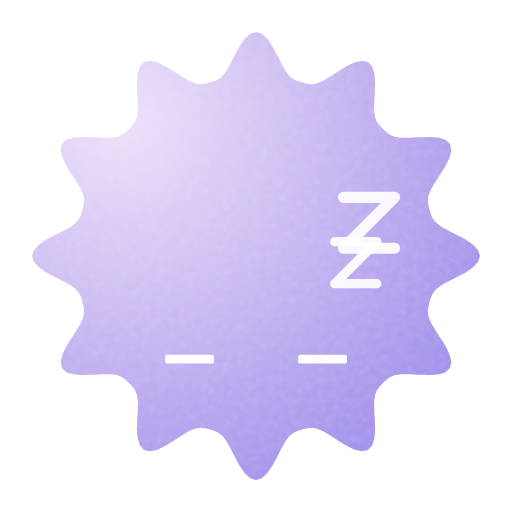
t = 0.00 s
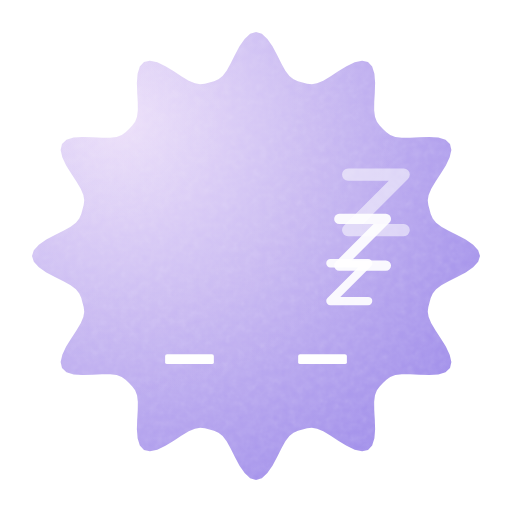
t = 0.58 s
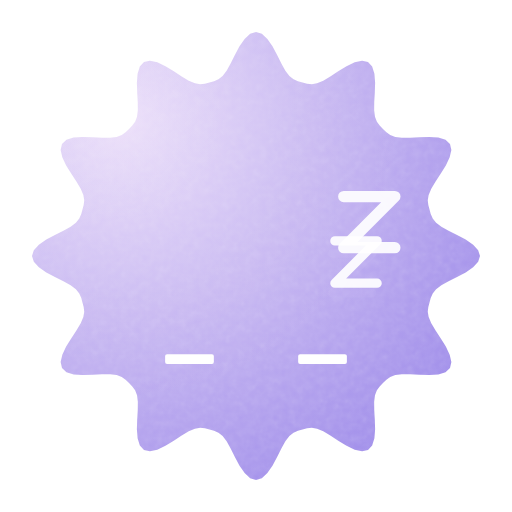
t = 1.15 s
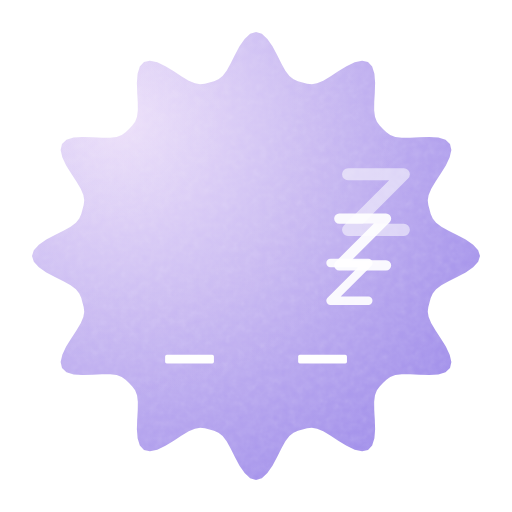
t = 1.72 s
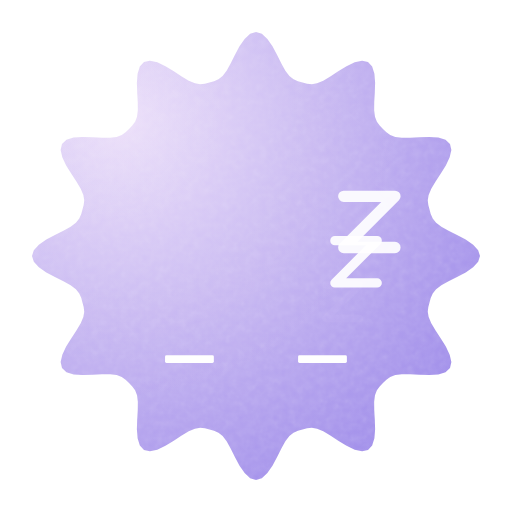
t = 2.29 s
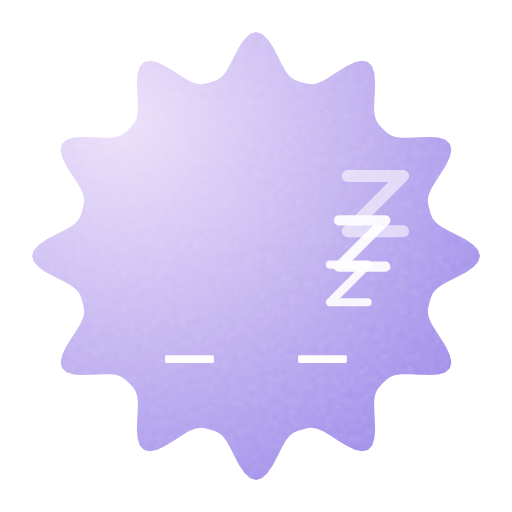
t = 2.81 s

The animated SVG that drew these frames (rendered in a browser with its animation timeline set to each time). Animation: 21 SMIL elements (animate=21); one cycle of 3.40 s, repeats indefinitely.

<svg xmlns="http://www.w3.org/2000/svg" width="240" height="240" viewBox="0 0 64 64"><defs><clipPath id="moodstone-cut-burst"><path d="M60.00 32.00L59.77 32.73L59.14 33.42L58.21 34.06L57.13 34.64L56.07 35.17L55.17 35.67L54.51 36.17L54.09 36.69L53.84 37.24L53.69 37.81L53.54 38.38L53.47 38.98L53.58 39.64L53.91 40.41L54.43 41.29L55.08 42.28L55.73 43.32L56.21 44.34L56.42 45.26L56.25 46.00L55.69 46.52L54.79 46.80L53.66 46.89L52.44 46.85L51.26 46.78L50.23 46.77L49.41 46.87L48.78 47.11L48.30 47.46L47.87 47.87L47.46 48.30L47.11 48.78L46.87 49.41L46.77 50.23L46.78 51.26L46.85 52.44L46.89 53.66L46.80 54.79L46.52 55.69L46.00 56.25L45.26 56.42L44.34 56.21L43.32 55.73L42.28 55.08L41.29 54.43L40.41 53.91L39.64 53.58L38.98 53.47L38.38 53.54L37.81 53.69L37.24 53.84L36.69 54.09L36.17 54.51L35.67 55.17L35.17 56.07L34.64 57.13L34.06 58.21L33.42 59.14L32.73 59.77L32.00 60.00L31.27 59.77L30.58 59.14L29.94 58.21L29.36 57.13L28.83 56.07L28.33 55.17L27.83 54.51L27.31 54.09L26.76 53.84L26.19 53.69L25.62 53.54L25.02 53.47L24.36 53.58L23.59 53.91L22.71 54.43L21.72 55.08L20.68 55.73L19.66 56.21L18.74 56.42L18.00 56.25L17.48 55.69L17.20 54.79L17.11 53.66L17.15 52.44L17.22 51.26L17.23 50.23L17.13 49.41L16.89 48.78L16.54 48.30L16.13 47.87L15.70 47.46L15.22 47.11L14.59 46.87L13.77 46.77L12.74 46.78L11.56 46.85L10.34 46.89L9.21 46.80L8.31 46.52L7.75 46.00L7.58 45.26L7.79 44.34L8.27 43.32L8.92 42.28L9.57 41.29L10.09 40.41L10.42 39.64L10.53 38.98L10.46 38.38L10.31 37.81L10.16 37.24L9.91 36.69L9.49 36.17L8.83 35.67L7.93 35.17L6.87 34.64L5.79 34.06L4.86 33.42L4.23 32.73L4.00 32.00L4.23 31.27L4.86 30.58L5.79 29.94L6.87 29.36L7.93 28.83L8.83 28.33L9.49 27.83L9.91 27.31L10.16 26.76L10.31 26.19L10.46 25.62L10.53 25.02L10.42 24.36L10.09 23.59L9.57 22.71L8.92 21.72L8.27 20.68L7.79 19.66L7.58 18.74L7.75 18.00L8.31 17.48L9.21 17.20L10.34 17.11L11.56 17.15L12.74 17.22L13.77 17.23L14.59 17.13L15.22 16.89L15.70 16.54L16.13 16.13L16.54 15.70L16.89 15.22L17.13 14.59L17.23 13.77L17.22 12.74L17.15 11.56L17.11 10.34L17.20 9.21L17.48 8.31L18.00 7.75L18.74 7.58L19.66 7.79L20.68 8.27L21.72 8.92L22.71 9.57L23.59 10.09L24.36 10.42L25.02 10.53L25.62 10.46L26.19 10.31L26.76 10.16L27.31 9.91L27.83 9.49L28.33 8.83L28.83 7.93L29.36 6.87L29.94 5.79L30.58 4.86L31.27 4.23L32.00 4.00L32.73 4.23L33.42 4.86L34.06 5.79L34.64 6.87L35.17 7.93L35.67 8.83L36.17 9.49L36.69 9.91L37.24 10.16L37.81 10.31L38.38 10.46L38.98 10.53L39.64 10.42L40.41 10.09L41.29 9.57L42.28 8.92L43.32 8.27L44.34 7.79L45.26 7.58L46.00 7.75L46.52 8.31L46.80 9.21L46.89 10.34L46.85 11.56L46.78 12.74L46.77 13.77L46.87 14.59L47.11 15.22L47.46 15.70L47.87 16.13L48.30 16.54L48.78 16.89L49.41 17.13L50.23 17.23L51.26 17.22L52.44 17.15L53.66 17.11L54.79 17.20L55.69 17.48L56.25 18.00L56.42 18.74L56.21 19.66L55.73 20.68L55.08 21.72L54.43 22.71L53.91 23.59L53.58 24.36L53.47 25.02L53.54 25.62L53.69 26.19L53.84 26.76L54.09 27.31L54.51 27.83L55.17 28.33L56.07 28.83L57.13 29.36L58.21 29.94L59.14 30.58L59.77 31.27Z"/></clipPath><radialGradient id="moodstone-light-1sjjlyx" gradientUnits="userSpaceOnUse" cx="15.03" cy="15.03" r="74"><stop offset="0" stop-color="#ebddf9"></stop><stop offset="1" stop-color="#816de4"></stop></radialGradient><radialGradient id="moodstone-light-1sjjlyx-hi" gradientUnits="userSpaceOnUse" cx="15.03" cy="15.03" r="37"><stop offset="0" stop-color="#ffffff" stop-opacity="0.10"/><stop offset="1" stop-color="#ffffff" stop-opacity="0"/></radialGradient><filter id="moodstone-grain" x="0" y="0" width="1" height="1"><feTurbulence type="fractalNoise" baseFrequency="1.1" numOctaves="2" stitchTiles="stitch" result="n"/><feColorMatrix in="n" type="saturate" values="0"/></filter></defs><g><g><g clip-path="url(#moodstone-cut-burst)"><rect width="64" height="64" fill="url(#moodstone-light-1sjjlyx)"/><rect width="64" height="64" fill="url(#moodstone-light-1sjjlyx-hi)"/><rect width="64" height="64" filter="url(#moodstone-grain)" opacity="0.21000000000000002" style="mix-blend-mode:overlay"/></g><rect x="20.64" y="44.34" width="6.1" height="1.1" rx="0.21" ry="0.21" fill="#FFFFFF"><animate attributeName="x" values="20.64;20.64;20.64;20.64;20.64;20.64;20.64;20.64;20.64;20.64;20.64;20.64;20.64;20.64;20.64;20.64;20.64;20.64;20.64;20.64;20.64;20.64;20.64;20.64;20.64;20.64;20.64;20.64;20.64;20.64;20.64;20.64;20.64;20.64;20.64;20.64;20.64;20.64;20.64;20.64;20.64;20.64;20.64;20.64;20.64;20.64;20.64;20.64;20.64;20.63;20.63;20.63;20.63;20.63;20.63;20.63;20.63;20.63;20.63;20.63;20.63;20.63;20.63;20.63;20.63;20.63;20.63;20.63;20.63;20.63;20.63;20.63;20.63;20.63;20.63;20.64;20.64;20.64;20.64;20.64;20.64;20.64;20.64" keyTimes="0;0.0122;0.02439;0.03659;0.04878;0.06098;0.07317;0.08537;0.09756;0.10976;0.12195;0.13415;0.14634;0.15854;0.17073;0.18293;0.19512;0.20732;0.21951;0.23171;0.2439;0.2561;0.26829;0.28049;0.29268;0.30488;0.31707;0.32927;0.34146;0.35366;0.36585;0.37805;0.39024;0.40244;0.41463;0.42683;0.43902;0.45122;0.46341;0.47561;0.4878;0.5;0.5122;0.52439;0.53659;0.54878;0.56098;0.57317;0.58537;0.59756;0.60976;0.62195;0.63415;0.64634;0.65854;0.67073;0.68293;0.69512;0.70732;0.71951;0.73171;0.7439;0.7561;0.76829;0.78049;0.79268;0.80488;0.81707;0.82927;0.84146;0.85366;0.86585;0.87805;0.89024;0.90244;0.91463;0.92683;0.93902;0.95122;0.96341;0.97561;0.9878;1" dur="3.4s" repeatCount="indefinite"/><animate attributeName="y" values="44.34;44.33;44.33;44.32;44.31;44.31;44.3;44.3;44.29;44.29;44.28;44.28;44.27;44.27;44.27;44.26;44.26;44.26;44.26;44.26;44.26;44.26;44.26;44.26;44.26;44.26;44.26;44.27;44.27;44.27;44.28;44.28;44.29;44.29;44.3;44.3;44.31;44.31;44.32;44.33;44.33;44.34;44.34;44.35;44.36;44.36;44.37;44.37;44.38;44.38;44.39;44.39;44.4;44.4;44.41;44.41;44.41;44.41;44.42;44.42;44.42;44.42;44.42;44.42;44.42;44.42;44.41;44.41;44.41;44.41;44.4;44.4;44.39;44.39;44.38;44.38;44.37;44.37;44.36;44.36;44.35;44.34;44.34" keyTimes="0;0.0122;0.02439;0.03659;0.04878;0.06098;0.07317;0.08537;0.09756;0.10976;0.12195;0.13415;0.14634;0.15854;0.17073;0.18293;0.19512;0.20732;0.21951;0.23171;0.2439;0.2561;0.26829;0.28049;0.29268;0.30488;0.31707;0.32927;0.34146;0.35366;0.36585;0.37805;0.39024;0.40244;0.41463;0.42683;0.43902;0.45122;0.46341;0.47561;0.4878;0.5;0.5122;0.52439;0.53659;0.54878;0.56098;0.57317;0.58537;0.59756;0.60976;0.62195;0.63415;0.64634;0.65854;0.67073;0.68293;0.69512;0.70732;0.71951;0.73171;0.7439;0.7561;0.76829;0.78049;0.79268;0.80488;0.81707;0.82927;0.84146;0.85366;0.86585;0.87805;0.89024;0.90244;0.91463;0.92683;0.93902;0.95122;0.96341;0.97561;0.9878;1" dur="3.4s" repeatCount="indefinite"/><animate attributeName="width" values="6.1;6.1;6.1;6.1;6.1;6.09;6.09;6.09;6.09;6.09;6.09;6.09;6.09;6.09;6.09;6.09;6.09;6.09;6.09;6.09;6.09;6.09;6.09;6.09;6.09;6.09;6.09;6.09;6.09;6.09;6.09;6.09;6.09;6.09;6.09;6.09;6.09;6.1;6.1;6.1;6.1;6.1;6.1;6.1;6.1;6.1;6.1;6.1;6.1;6.1;6.1;6.1;6.1;6.1;6.1;6.1;6.1;6.1;6.1;6.1;6.1;6.1;6.1;6.1;6.1;6.1;6.1;6.1;6.1;6.1;6.1;6.1;6.1;6.1;6.1;6.1;6.1;6.1;6.1;6.1;6.1;6.1;6.1" keyTimes="0;0.0122;0.02439;0.03659;0.04878;0.06098;0.07317;0.08537;0.09756;0.10976;0.12195;0.13415;0.14634;0.15854;0.17073;0.18293;0.19512;0.20732;0.21951;0.23171;0.2439;0.2561;0.26829;0.28049;0.29268;0.30488;0.31707;0.32927;0.34146;0.35366;0.36585;0.37805;0.39024;0.40244;0.41463;0.42683;0.43902;0.45122;0.46341;0.47561;0.4878;0.5;0.5122;0.52439;0.53659;0.54878;0.56098;0.57317;0.58537;0.59756;0.60976;0.62195;0.63415;0.64634;0.65854;0.67073;0.68293;0.69512;0.70732;0.71951;0.73171;0.7439;0.7561;0.76829;0.78049;0.79268;0.80488;0.81707;0.82927;0.84146;0.85366;0.86585;0.87805;0.89024;0.90244;0.91463;0.92683;0.93902;0.95122;0.96341;0.97561;0.9878;1" dur="3.4s" repeatCount="indefinite"/><animate attributeName="height" values="1.1;1.11;1.12;1.14;1.15;1.16;1.17;1.18;1.19;1.2;1.21;1.22;1.23;1.23;1.24;1.25;1.25;1.25;1.26;1.26;1.26;1.26;1.26;1.26;1.25;1.25;1.25;1.24;1.23;1.23;1.22;1.21;1.2;1.19;1.18;1.17;1.16;1.15;1.14;1.12;1.11;1.1;1.09;1.08;1.06;1.05;1.04;1.03;1.02;1.01;1;0.99;0.98;0.97;0.97;0.96;0.95;0.95;0.95;0.94;0.94;0.94;0.94;0.94;0.94;0.95;0.95;0.95;0.96;0.97;0.97;0.98;0.99;1;1.01;1.02;1.03;1.04;1.05;1.06;1.08;1.09;1.1" keyTimes="0;0.0122;0.02439;0.03659;0.04878;0.06098;0.07317;0.08537;0.09756;0.10976;0.12195;0.13415;0.14634;0.15854;0.17073;0.18293;0.19512;0.20732;0.21951;0.23171;0.2439;0.2561;0.26829;0.28049;0.29268;0.30488;0.31707;0.32927;0.34146;0.35366;0.36585;0.37805;0.39024;0.40244;0.41463;0.42683;0.43902;0.45122;0.46341;0.47561;0.4878;0.5;0.5122;0.52439;0.53659;0.54878;0.56098;0.57317;0.58537;0.59756;0.60976;0.62195;0.63415;0.64634;0.65854;0.67073;0.68293;0.69512;0.70732;0.71951;0.73171;0.7439;0.7561;0.76829;0.78049;0.79268;0.80488;0.81707;0.82927;0.84146;0.85366;0.86585;0.87805;0.89024;0.90244;0.91463;0.92683;0.93902;0.95122;0.96341;0.97561;0.9878;1" dur="3.4s" repeatCount="indefinite"/><animate attributeName="rx" values="0.21;0.21;0.21;0.22;0.22;0.22;0.22;0.23;0.23;0.23;0.23;0.23;0.23;0.24;0.24;0.24;0.24;0.24;0.24;0.24;0.24;0.24;0.24;0.24;0.24;0.24;0.24;0.24;0.24;0.23;0.23;0.23;0.23;0.23;0.23;0.22;0.22;0.22;0.22;0.21;0.21;0.21;0.21;0.2;0.2;0.2;0.2;0.2;0.19;0.19;0.19;0.19;0.19;0.19;0.18;0.18;0.18;0.18;0.18;0.18;0.18;0.18;0.18;0.18;0.18;0.18;0.18;0.18;0.18;0.18;0.19;0.19;0.19;0.19;0.19;0.19;0.2;0.2;0.2;0.2;0.2;0.21;0.21" keyTimes="0;0.0122;0.02439;0.03659;0.04878;0.06098;0.07317;0.08537;0.09756;0.10976;0.12195;0.13415;0.14634;0.15854;0.17073;0.18293;0.19512;0.20732;0.21951;0.23171;0.2439;0.2561;0.26829;0.28049;0.29268;0.30488;0.31707;0.32927;0.34146;0.35366;0.36585;0.37805;0.39024;0.40244;0.41463;0.42683;0.43902;0.45122;0.46341;0.47561;0.4878;0.5;0.5122;0.52439;0.53659;0.54878;0.56098;0.57317;0.58537;0.59756;0.60976;0.62195;0.63415;0.64634;0.65854;0.67073;0.68293;0.69512;0.70732;0.71951;0.73171;0.7439;0.7561;0.76829;0.78049;0.79268;0.80488;0.81707;0.82927;0.84146;0.85366;0.86585;0.87805;0.89024;0.90244;0.91463;0.92683;0.93902;0.95122;0.96341;0.97561;0.9878;1" dur="3.4s" repeatCount="indefinite"/><animate attributeName="ry" values="0.21;0.21;0.21;0.22;0.22;0.22;0.22;0.23;0.23;0.23;0.23;0.23;0.23;0.24;0.24;0.24;0.24;0.24;0.24;0.24;0.24;0.24;0.24;0.24;0.24;0.24;0.24;0.24;0.24;0.23;0.23;0.23;0.23;0.23;0.23;0.22;0.22;0.22;0.22;0.21;0.21;0.21;0.21;0.2;0.2;0.2;0.2;0.2;0.19;0.19;0.19;0.19;0.19;0.19;0.18;0.18;0.18;0.18;0.18;0.18;0.18;0.18;0.18;0.18;0.18;0.18;0.18;0.18;0.18;0.18;0.19;0.19;0.19;0.19;0.19;0.19;0.2;0.2;0.2;0.2;0.2;0.21;0.21" keyTimes="0;0.0122;0.02439;0.03659;0.04878;0.06098;0.07317;0.08537;0.09756;0.10976;0.12195;0.13415;0.14634;0.15854;0.17073;0.18293;0.19512;0.20732;0.21951;0.23171;0.2439;0.2561;0.26829;0.28049;0.29268;0.30488;0.31707;0.32927;0.34146;0.35366;0.36585;0.37805;0.39024;0.40244;0.41463;0.42683;0.43902;0.45122;0.46341;0.47561;0.4878;0.5;0.5122;0.52439;0.53659;0.54878;0.56098;0.57317;0.58537;0.59756;0.60976;0.62195;0.63415;0.64634;0.65854;0.67073;0.68293;0.69512;0.70732;0.71951;0.73171;0.7439;0.7561;0.76829;0.78049;0.79268;0.80488;0.81707;0.82927;0.84146;0.85366;0.86585;0.87805;0.89024;0.90244;0.91463;0.92683;0.93902;0.95122;0.96341;0.97561;0.9878;1" dur="3.4s" repeatCount="indefinite"/></rect><rect x="37.27" y="44.34" width="6.1" height="1.1" rx="0.21" ry="0.21" fill="#FFFFFF"><animate attributeName="x" values="37.27;37.27;37.27;37.27;37.27;37.27;37.27;37.27;37.27;37.27;37.27;37.27;37.27;37.27;37.27;37.27;37.27;37.27;37.27;37.27;37.27;37.27;37.27;37.27;37.27;37.27;37.27;37.27;37.27;37.27;37.27;37.27;37.27;37.27;37.27;37.27;37.27;37.27;37.27;37.27;37.27;37.27;37.27;37.27;37.27;37.27;37.27;37.27;37.27;37.26;37.26;37.26;37.26;37.26;37.26;37.26;37.26;37.26;37.26;37.26;37.26;37.26;37.26;37.26;37.26;37.26;37.26;37.26;37.26;37.26;37.26;37.26;37.26;37.26;37.26;37.27;37.27;37.27;37.27;37.27;37.27;37.27;37.27" keyTimes="0;0.0122;0.02439;0.03659;0.04878;0.06098;0.07317;0.08537;0.09756;0.10976;0.12195;0.13415;0.14634;0.15854;0.17073;0.18293;0.19512;0.20732;0.21951;0.23171;0.2439;0.2561;0.26829;0.28049;0.29268;0.30488;0.31707;0.32927;0.34146;0.35366;0.36585;0.37805;0.39024;0.40244;0.41463;0.42683;0.43902;0.45122;0.46341;0.47561;0.4878;0.5;0.5122;0.52439;0.53659;0.54878;0.56098;0.57317;0.58537;0.59756;0.60976;0.62195;0.63415;0.64634;0.65854;0.67073;0.68293;0.69512;0.70732;0.71951;0.73171;0.7439;0.7561;0.76829;0.78049;0.79268;0.80488;0.81707;0.82927;0.84146;0.85366;0.86585;0.87805;0.89024;0.90244;0.91463;0.92683;0.93902;0.95122;0.96341;0.97561;0.9878;1" dur="3.4s" repeatCount="indefinite"/><animate attributeName="y" values="44.34;44.33;44.33;44.32;44.31;44.31;44.3;44.3;44.29;44.29;44.28;44.28;44.27;44.27;44.27;44.26;44.26;44.26;44.26;44.26;44.26;44.26;44.26;44.26;44.26;44.26;44.26;44.27;44.27;44.27;44.28;44.28;44.29;44.29;44.3;44.3;44.31;44.31;44.32;44.33;44.33;44.34;44.34;44.35;44.36;44.36;44.37;44.37;44.38;44.38;44.39;44.39;44.4;44.4;44.41;44.41;44.41;44.41;44.42;44.42;44.42;44.42;44.42;44.42;44.42;44.42;44.41;44.41;44.41;44.41;44.4;44.4;44.39;44.39;44.38;44.38;44.37;44.37;44.36;44.36;44.35;44.34;44.34" keyTimes="0;0.0122;0.02439;0.03659;0.04878;0.06098;0.07317;0.08537;0.09756;0.10976;0.12195;0.13415;0.14634;0.15854;0.17073;0.18293;0.19512;0.20732;0.21951;0.23171;0.2439;0.2561;0.26829;0.28049;0.29268;0.30488;0.31707;0.32927;0.34146;0.35366;0.36585;0.37805;0.39024;0.40244;0.41463;0.42683;0.43902;0.45122;0.46341;0.47561;0.4878;0.5;0.5122;0.52439;0.53659;0.54878;0.56098;0.57317;0.58537;0.59756;0.60976;0.62195;0.63415;0.64634;0.65854;0.67073;0.68293;0.69512;0.70732;0.71951;0.73171;0.7439;0.7561;0.76829;0.78049;0.79268;0.80488;0.81707;0.82927;0.84146;0.85366;0.86585;0.87805;0.89024;0.90244;0.91463;0.92683;0.93902;0.95122;0.96341;0.97561;0.9878;1" dur="3.4s" repeatCount="indefinite"/><animate attributeName="width" values="6.1;6.1;6.1;6.1;6.1;6.09;6.09;6.09;6.09;6.09;6.09;6.09;6.09;6.09;6.09;6.09;6.09;6.09;6.09;6.09;6.09;6.09;6.09;6.09;6.09;6.09;6.09;6.09;6.09;6.09;6.09;6.09;6.09;6.09;6.09;6.09;6.09;6.1;6.1;6.1;6.1;6.1;6.1;6.1;6.1;6.1;6.1;6.1;6.1;6.1;6.1;6.1;6.1;6.1;6.1;6.1;6.1;6.1;6.1;6.1;6.1;6.1;6.1;6.1;6.1;6.1;6.1;6.1;6.1;6.1;6.1;6.1;6.1;6.1;6.1;6.1;6.1;6.1;6.1;6.1;6.1;6.1;6.1" keyTimes="0;0.0122;0.02439;0.03659;0.04878;0.06098;0.07317;0.08537;0.09756;0.10976;0.12195;0.13415;0.14634;0.15854;0.17073;0.18293;0.19512;0.20732;0.21951;0.23171;0.2439;0.2561;0.26829;0.28049;0.29268;0.30488;0.31707;0.32927;0.34146;0.35366;0.36585;0.37805;0.39024;0.40244;0.41463;0.42683;0.43902;0.45122;0.46341;0.47561;0.4878;0.5;0.5122;0.52439;0.53659;0.54878;0.56098;0.57317;0.58537;0.59756;0.60976;0.62195;0.63415;0.64634;0.65854;0.67073;0.68293;0.69512;0.70732;0.71951;0.73171;0.7439;0.7561;0.76829;0.78049;0.79268;0.80488;0.81707;0.82927;0.84146;0.85366;0.86585;0.87805;0.89024;0.90244;0.91463;0.92683;0.93902;0.95122;0.96341;0.97561;0.9878;1" dur="3.4s" repeatCount="indefinite"/><animate attributeName="height" values="1.1;1.11;1.12;1.14;1.15;1.16;1.17;1.18;1.19;1.2;1.21;1.22;1.23;1.23;1.24;1.25;1.25;1.25;1.26;1.26;1.26;1.26;1.26;1.26;1.25;1.25;1.25;1.24;1.23;1.23;1.22;1.21;1.2;1.19;1.18;1.17;1.16;1.15;1.14;1.12;1.11;1.1;1.09;1.08;1.06;1.05;1.04;1.03;1.02;1.01;1;0.99;0.98;0.97;0.97;0.96;0.95;0.95;0.95;0.94;0.94;0.94;0.94;0.94;0.94;0.95;0.95;0.95;0.96;0.97;0.97;0.98;0.99;1;1.01;1.02;1.03;1.04;1.05;1.06;1.08;1.09;1.1" keyTimes="0;0.0122;0.02439;0.03659;0.04878;0.06098;0.07317;0.08537;0.09756;0.10976;0.12195;0.13415;0.14634;0.15854;0.17073;0.18293;0.19512;0.20732;0.21951;0.23171;0.2439;0.2561;0.26829;0.28049;0.29268;0.30488;0.31707;0.32927;0.34146;0.35366;0.36585;0.37805;0.39024;0.40244;0.41463;0.42683;0.43902;0.45122;0.46341;0.47561;0.4878;0.5;0.5122;0.52439;0.53659;0.54878;0.56098;0.57317;0.58537;0.59756;0.60976;0.62195;0.63415;0.64634;0.65854;0.67073;0.68293;0.69512;0.70732;0.71951;0.73171;0.7439;0.7561;0.76829;0.78049;0.79268;0.80488;0.81707;0.82927;0.84146;0.85366;0.86585;0.87805;0.89024;0.90244;0.91463;0.92683;0.93902;0.95122;0.96341;0.97561;0.9878;1" dur="3.4s" repeatCount="indefinite"/><animate attributeName="rx" values="0.21;0.21;0.21;0.22;0.22;0.22;0.22;0.23;0.23;0.23;0.23;0.23;0.23;0.24;0.24;0.24;0.24;0.24;0.24;0.24;0.24;0.24;0.24;0.24;0.24;0.24;0.24;0.24;0.24;0.23;0.23;0.23;0.23;0.23;0.23;0.22;0.22;0.22;0.22;0.21;0.21;0.21;0.21;0.2;0.2;0.2;0.2;0.2;0.19;0.19;0.19;0.19;0.19;0.19;0.18;0.18;0.18;0.18;0.18;0.18;0.18;0.18;0.18;0.18;0.18;0.18;0.18;0.18;0.18;0.18;0.19;0.19;0.19;0.19;0.19;0.19;0.2;0.2;0.2;0.2;0.2;0.21;0.21" keyTimes="0;0.0122;0.02439;0.03659;0.04878;0.06098;0.07317;0.08537;0.09756;0.10976;0.12195;0.13415;0.14634;0.15854;0.17073;0.18293;0.19512;0.20732;0.21951;0.23171;0.2439;0.2561;0.26829;0.28049;0.29268;0.30488;0.31707;0.32927;0.34146;0.35366;0.36585;0.37805;0.39024;0.40244;0.41463;0.42683;0.43902;0.45122;0.46341;0.47561;0.4878;0.5;0.5122;0.52439;0.53659;0.54878;0.56098;0.57317;0.58537;0.59756;0.60976;0.62195;0.63415;0.64634;0.65854;0.67073;0.68293;0.69512;0.70732;0.71951;0.73171;0.7439;0.7561;0.76829;0.78049;0.79268;0.80488;0.81707;0.82927;0.84146;0.85366;0.86585;0.87805;0.89024;0.90244;0.91463;0.92683;0.93902;0.95122;0.96341;0.97561;0.9878;1" dur="3.4s" repeatCount="indefinite"/><animate attributeName="ry" values="0.21;0.21;0.21;0.22;0.22;0.22;0.22;0.23;0.23;0.23;0.23;0.23;0.23;0.24;0.24;0.24;0.24;0.24;0.24;0.24;0.24;0.24;0.24;0.24;0.24;0.24;0.24;0.24;0.24;0.23;0.23;0.23;0.23;0.23;0.23;0.22;0.22;0.22;0.22;0.21;0.21;0.21;0.21;0.2;0.2;0.2;0.2;0.2;0.19;0.19;0.19;0.19;0.19;0.19;0.18;0.18;0.18;0.18;0.18;0.18;0.18;0.18;0.18;0.18;0.18;0.18;0.18;0.18;0.18;0.18;0.19;0.19;0.19;0.19;0.19;0.19;0.2;0.2;0.2;0.2;0.2;0.21;0.21" keyTimes="0;0.0122;0.02439;0.03659;0.04878;0.06098;0.07317;0.08537;0.09756;0.10976;0.12195;0.13415;0.14634;0.15854;0.17073;0.18293;0.19512;0.20732;0.21951;0.23171;0.2439;0.2561;0.26829;0.28049;0.29268;0.30488;0.31707;0.32927;0.34146;0.35366;0.36585;0.37805;0.39024;0.40244;0.41463;0.42683;0.43902;0.45122;0.46341;0.47561;0.4878;0.5;0.5122;0.52439;0.53659;0.54878;0.56098;0.57317;0.58537;0.59756;0.60976;0.62195;0.63415;0.64634;0.65854;0.67073;0.68293;0.69512;0.70732;0.71951;0.73171;0.7439;0.7561;0.76829;0.78049;0.79268;0.80488;0.81707;0.82927;0.84146;0.85366;0.86585;0.87805;0.89024;0.90244;0.91463;0.92683;0.93902;0.95122;0.96341;0.97561;0.9878;1" dur="3.4s" repeatCount="indefinite"/></rect><path d="M40.73 35.74L44.89 35.74L40.73 39.9L44.89 39.9" fill="none" stroke="#FFFFFF" stroke-width="0.91" stroke-linecap="round" stroke-linejoin="round" opacity="0"><animate attributeName="d" values="M40.73 35.74L44.89 35.74L40.73 39.9L44.89 39.9;M40.77 35.54L44.97 35.54L40.77 39.74L44.97 39.74;M40.81 35.34L45.05 35.34L40.81 39.57L45.05 39.57;M40.85 35.13L45.13 35.13L40.85 39.41L45.13 39.41;M40.89 34.93L45.21 34.93L40.89 39.25L45.21 39.25;M40.93 34.73L45.29 34.73L40.93 39.09L45.29 39.09;M40.97 34.52L45.37 34.52L40.97 38.93L45.37 38.93;M41.01 34.32L45.46 34.32L41.01 38.76L45.46 38.76;M41.06 34.12L45.54 34.12L41.06 38.6L45.54 38.6;M41.1 33.92L45.62 33.92L41.1 38.44L45.62 38.44;M41.14 33.71L45.7 33.71L41.14 38.28L45.7 38.28;M41.18 33.51L45.78 33.51L41.18 38.11L45.78 38.11;M41.22 33.31L45.86 33.31L41.22 37.95L45.86 37.95;M41.26 33.11L45.94 33.11L41.26 37.79L45.94 37.79;M41.3 32.9L46.02 32.9L41.3 37.63L46.02 37.63;M41.34 32.7L46.11 32.7L41.34 37.47L46.11 37.47;M41.38 32.5L46.19 32.5L41.38 37.3L46.19 37.3;M41.42 32.29L46.27 32.29L41.42 37.14L46.27 37.14;M41.46 32.09L46.35 32.09L41.46 36.98L46.35 36.98;M41.5 31.89L46.43 31.89L41.5 36.82L46.43 36.82;M41.54 31.69L46.51 31.69L41.54 36.65L46.51 36.65;M41.58 31.48L46.59 31.48L41.58 36.49L46.59 36.49;M41.62 31.28L46.67 31.28L41.62 36.33L46.67 36.33;M41.66 31.08L46.75 31.08L41.66 36.17L46.75 36.17;M41.7 30.87L46.84 30.87L41.7 36.01L46.84 36.01;M41.74 30.67L46.92 30.67L41.74 35.84L46.92 35.84;M41.79 30.47L47 30.47L41.79 35.68L47 35.68;M41.83 30.27L47.08 30.27L41.83 35.52L47.08 35.52;M41.87 30.06L47.16 30.06L41.87 35.36L47.16 35.36;M41.91 29.86L47.24 29.86L41.91 35.19L47.24 35.19;M41.95 29.66L47.32 29.66L41.95 35.03L47.32 35.03;M41.99 29.45L47.4 29.45L41.99 34.87L47.4 34.87;M42.03 29.25L47.48 29.25L42.03 34.71L47.48 34.71;M42.07 29.05L47.57 29.05L42.07 34.55L47.57 34.55;M42.11 28.85L47.65 28.85L42.11 34.38L47.65 34.38;M42.15 28.64L47.73 28.64L42.15 34.22L47.73 34.22;M42.19 28.44L47.81 28.44L42.19 34.06L47.81 34.06;M42.23 28.24L47.89 28.24L42.23 33.9L47.89 33.9;M42.27 28.04L47.97 28.04L42.27 33.73L47.97 33.73;M42.31 27.83L48.05 27.83L42.31 33.57L48.05 33.57;M42.35 27.63L48.13 27.63L42.35 33.41L48.13 33.41;M42.39 27.43L48.21 27.43L42.39 33.25L48.21 33.25;M42.43 27.22L48.3 27.22L42.43 33.09L48.3 33.09;M42.47 27.02L48.38 27.02L42.47 32.92L48.38 32.92;M42.52 26.82L48.46 26.82L42.52 32.76L48.46 32.76;M42.56 26.62L48.54 26.62L42.56 32.6L48.54 32.6;M42.6 26.41L48.62 26.41L42.6 32.44L48.62 32.44;M42.64 26.21L48.7 26.21L42.64 32.27L48.7 32.27;M42.68 26.01L48.78 26.01L42.68 32.11L48.78 32.11;M42.72 25.8L48.86 25.8L42.72 31.95L48.86 31.95;M42.76 25.6L48.94 25.6L42.76 31.79L48.94 31.79;M42.8 25.4L49.03 25.4L42.8 31.62L49.03 31.62;M42.84 25.2L49.11 25.2L42.84 31.46L49.11 31.46;M42.88 24.99L49.19 24.99L42.88 31.3L49.19 31.3;M42.92 24.79L49.27 24.79L42.92 31.14L49.27 31.14;M42.96 24.59L49.35 24.59L42.96 30.98L49.35 30.98;M43 24.38L49.43 24.38L43 30.81L49.43 30.81;M43.04 24.18L49.51 24.18L43.04 30.65L49.51 30.65;M43.08 23.98L49.59 23.98L43.08 30.49L49.59 30.49;M43.12 23.78L49.67 23.78L43.12 30.33L49.67 30.33;M43.16 23.57L49.76 23.57L43.16 30.16L49.76 30.16;M43.2 23.37L49.84 23.37L43.2 30L49.84 30;M43.25 23.17L49.92 23.17L43.25 29.84L49.92 29.84;M43.29 22.97L50 22.97L43.29 29.68L50 29.68;M43.33 22.76L50.08 22.76L43.33 29.52L50.08 29.52;M43.37 22.56L50.16 22.56L43.37 29.35L50.16 29.35;M43.41 22.36L50.24 22.36L43.41 29.19L50.24 29.19;M43.45 22.15L50.32 22.15L43.45 29.03L50.32 29.03;M43.49 21.95L50.4 21.95L43.49 28.87L50.4 28.87;M43.53 21.75L50.49 21.75L43.53 28.7L50.49 28.7;M43.57 21.55L50.57 21.55L43.57 28.54L50.57 28.54;M43.61 21.34L50.65 21.34L43.61 28.38L50.65 28.38;M43.65 21.14L50.73 21.14L43.65 28.22L50.73 28.22;M43.69 20.94L50.81 20.94L43.69 28.06L50.81 28.06;M43.73 20.73L50.89 20.73L43.73 27.89L50.89 27.89;M43.77 20.53L50.97 20.53L43.77 27.73L50.97 27.73;M43.81 20.33L51.05 20.33L43.81 27.57L51.05 27.57;M43.85 20.13L51.13 20.13L43.85 27.41L51.13 27.41;M43.89 19.92L51.22 19.92L43.89 27.24L51.22 27.24;M43.94 19.72L51.3 19.72L43.94 27.08L51.3 27.08;M43.98 19.52L51.38 19.52L43.98 26.92L51.38 26.92;M44.02 19.31L51.46 19.31L44.02 26.76L51.46 26.76;M40.73 35.74L44.89 35.74L40.73 39.9L44.89 39.9" keyTimes="0;0.0122;0.02439;0.03659;0.04878;0.06098;0.07317;0.08537;0.09756;0.10976;0.12195;0.13415;0.14634;0.15854;0.17073;0.18293;0.19512;0.20732;0.21951;0.23171;0.2439;0.2561;0.26829;0.28049;0.29268;0.30488;0.31707;0.32927;0.34146;0.35366;0.36585;0.37805;0.39024;0.40244;0.41463;0.42683;0.43902;0.45122;0.46341;0.47561;0.4878;0.5;0.5122;0.52439;0.53659;0.54878;0.56098;0.57317;0.58537;0.59756;0.60976;0.62195;0.63415;0.64634;0.65854;0.67073;0.68293;0.69512;0.70732;0.71951;0.73171;0.7439;0.7561;0.76829;0.78049;0.79268;0.80488;0.81707;0.82927;0.84146;0.85366;0.86585;0.87805;0.89024;0.90244;0.91463;0.92683;0.93902;0.95122;0.96341;0.97561;0.9878;1" dur="3.4s" repeatCount="indefinite"/><animate attributeName="opacity" values="0;0.07;0.14;0.21;0.28;0.35;0.42;0.49;0.56;0.63;0.7;0.77;0.84;0.91;0.92;0.92;0.92;0.92;0.92;0.92;0.92;0.92;0.92;0.92;0.92;0.92;0.92;0.92;0.92;0.92;0.92;0.92;0.92;0.92;0.92;0.92;0.92;0.92;0.92;0.92;0.92;0.92;0.92;0.92;0.92;0.92;0.92;0.92;0.92;0.92;0.92;0.92;0.92;0.92;0.92;0.92;0.92;0.92;0.92;0.92;0.88;0.84;0.8;0.76;0.72;0.68;0.64;0.6;0.56;0.52;0.48;0.44;0.4;0.36;0.32;0.28;0.24;0.2;0.16;0.12;0.08;0.04;0" keyTimes="0;0.0122;0.02439;0.03659;0.04878;0.06098;0.07317;0.08537;0.09756;0.10976;0.12195;0.13415;0.14634;0.15854;0.17073;0.18293;0.19512;0.20732;0.21951;0.23171;0.2439;0.2561;0.26829;0.28049;0.29268;0.30488;0.31707;0.32927;0.34146;0.35366;0.36585;0.37805;0.39024;0.40244;0.41463;0.42683;0.43902;0.45122;0.46341;0.47561;0.4878;0.5;0.5122;0.52439;0.53659;0.54878;0.56098;0.57317;0.58537;0.59756;0.60976;0.62195;0.63415;0.64634;0.65854;0.67073;0.68293;0.69512;0.70732;0.71951;0.73171;0.7439;0.7561;0.76829;0.78049;0.79268;0.80488;0.81707;0.82927;0.84146;0.85366;0.86585;0.87805;0.89024;0.90244;0.91463;0.92683;0.93902;0.95122;0.96341;0.97561;0.9878;1" dur="3.4s" repeatCount="indefinite"/><animate attributeName="stroke-width" values="0.91;0.92;0.93;0.94;0.95;0.96;0.97;0.98;0.99;0.99;1;1.01;1.02;1.03;1.04;1.05;1.06;1.07;1.08;1.08;1.09;1.1;1.11;1.12;1.13;1.14;1.15;1.16;1.16;1.17;1.18;1.19;1.2;1.21;1.22;1.23;1.24;1.24;1.25;1.26;1.27;1.28;1.29;1.3;1.31;1.32;1.33;1.33;1.34;1.35;1.36;1.37;1.38;1.39;1.4;1.41;1.41;1.42;1.43;1.44;1.45;1.46;1.47;1.48;1.49;1.49;1.5;1.51;1.52;1.53;1.54;1.55;1.56;1.57;1.57;1.58;1.59;1.6;1.61;1.62;1.63;1.64;0.91" keyTimes="0;0.0122;0.02439;0.03659;0.04878;0.06098;0.07317;0.08537;0.09756;0.10976;0.12195;0.13415;0.14634;0.15854;0.17073;0.18293;0.19512;0.20732;0.21951;0.23171;0.2439;0.2561;0.26829;0.28049;0.29268;0.30488;0.31707;0.32927;0.34146;0.35366;0.36585;0.37805;0.39024;0.40244;0.41463;0.42683;0.43902;0.45122;0.46341;0.47561;0.4878;0.5;0.5122;0.52439;0.53659;0.54878;0.56098;0.57317;0.58537;0.59756;0.60976;0.62195;0.63415;0.64634;0.65854;0.67073;0.68293;0.69512;0.70732;0.71951;0.73171;0.7439;0.7561;0.76829;0.78049;0.79268;0.80488;0.81707;0.82927;0.84146;0.85366;0.86585;0.87805;0.89024;0.90244;0.91463;0.92683;0.93902;0.95122;0.96341;0.97561;0.9878;1" dur="3.4s" repeatCount="indefinite"/></path><path d="M41.84 30.2L47.11 30.2L41.84 35.46L47.11 35.46" fill="none" stroke="#FFFFFF" stroke-width="1.16" stroke-linecap="round" stroke-linejoin="round" opacity="0"><animate attributeName="d" values="M41.84 30.2L47.11 30.2L41.84 35.46L47.11 35.46;M41.88 30L47.19 30L41.88 35.3L47.19 35.3;M41.92 29.79L47.27 29.79L41.92 35.14L47.27 35.14;M41.96 29.59L47.35 29.59L41.96 34.98L47.35 34.98;M42 29.39L47.43 29.39L42 34.82L47.43 34.82;M42.04 29.18L47.51 29.18L42.04 34.65L47.51 34.65;M42.08 28.98L47.59 28.98L42.08 34.49L47.59 34.49;M42.12 28.78L47.67 28.78L42.12 34.33L47.67 34.33;M42.16 28.58L47.75 28.58L42.16 34.17L47.75 34.17;M42.2 28.37L47.84 28.37L42.2 34L47.84 34;M42.25 28.17L47.92 28.17L42.25 33.84L47.92 33.84;M42.29 27.97L48 27.97L42.29 33.68L48 33.68;M42.33 27.76L48.08 27.76L42.33 33.52L48.08 33.52;M42.37 27.56L48.16 27.56L42.37 33.36L48.16 33.36;M42.41 27.36L48.24 27.36L42.41 33.19L48.24 33.19;M42.45 27.16L48.32 27.16L42.45 33.03L48.32 33.03;M42.49 26.95L48.4 26.95L42.49 32.87L48.4 32.87;M42.53 26.75L48.48 26.75L42.53 32.71L48.48 32.71;M42.57 26.55L48.57 26.55L42.57 32.54L48.57 32.54;M42.61 26.35L48.65 26.35L42.61 32.38L48.65 32.38;M42.65 26.14L48.73 26.14L42.65 32.22L48.73 32.22;M42.69 25.94L48.81 25.94L42.69 32.06L48.81 32.06;M42.73 25.74L48.89 25.74L42.73 31.9L48.89 31.9;M42.77 25.53L48.97 25.53L42.77 31.73L48.97 31.73;M42.81 25.33L49.05 25.33L42.81 31.57L49.05 31.57;M42.85 25.13L49.13 25.13L42.85 31.41L49.13 31.41;M42.89 24.93L49.21 24.93L42.89 31.25L49.21 31.25;M42.93 24.72L49.3 24.72L42.93 31.08L49.3 31.08;M42.98 24.52L49.38 24.52L42.98 30.92L49.38 30.92;M43.02 24.32L49.46 24.32L43.02 30.76L49.46 30.76;M43.06 24.11L49.54 24.11L43.06 30.6L49.54 30.6;M43.1 23.91L49.62 23.91L43.1 30.44L49.62 30.44;M43.14 23.71L49.7 23.71L43.14 30.27L49.7 30.27;M43.18 23.51L49.78 23.51L43.18 30.11L49.78 30.11;M43.22 23.3L49.86 23.3L43.22 29.95L49.86 29.95;M43.26 23.1L49.94 23.1L43.26 29.79L49.94 29.79;M43.3 22.9L50.03 22.9L43.3 29.62L50.03 29.62;M43.34 22.69L50.11 22.69L43.34 29.46L50.11 29.46;M43.38 22.49L50.19 22.49L43.38 29.3L50.19 29.3;M43.42 22.29L50.27 22.29L43.42 29.14L50.27 29.14;M43.46 22.09L50.35 22.09L43.46 28.97L50.35 28.97;M43.5 21.88L50.43 21.88L43.5 28.81L50.43 28.81;M43.54 21.68L50.51 21.68L43.54 28.65L50.51 28.65;M43.58 21.48L50.59 21.48L43.58 28.49L50.59 28.49;M43.62 21.28L50.67 21.28L43.62 28.33L50.67 28.33;M43.66 21.07L50.76 21.07L43.66 28.16L50.76 28.16;M43.71 20.87L50.84 20.87L43.71 28L50.84 28;M43.75 20.67L50.92 20.67L43.75 27.84L50.92 27.84;M43.79 20.46L51 20.46L43.79 27.68L51 27.68;M43.83 20.26L51.08 20.26L43.83 27.51L51.08 27.51;M43.87 20.06L51.16 20.06L43.87 27.35L51.16 27.35;M43.91 19.86L51.24 19.86L43.91 27.19L51.24 27.19;M43.95 19.65L51.32 19.65L43.95 27.03L51.32 27.03;M43.99 19.45L51.41 19.45L43.99 26.87L51.41 26.87;M44.03 19.25L51.49 19.25L44.03 26.7L51.49 26.7;M40.74 35.67L44.92 35.67L40.74 39.85L44.92 39.85;M40.78 35.47L45 35.47L40.78 39.68L45 39.68;M40.83 35.27L45.08 35.27L40.83 39.52L45.08 39.52;M40.87 35.07L45.16 35.07L40.87 39.36L45.16 39.36;M40.91 34.86L45.24 34.86L40.91 39.2L45.24 39.2;M40.95 34.66L45.32 34.66L40.95 39.03L45.32 39.03;M40.99 34.46L45.4 34.46L40.99 38.87L45.4 38.87;M41.03 34.25L45.48 34.25L41.03 38.71L45.48 38.71;M41.07 34.05L45.56 34.05L41.07 38.55L45.56 38.55;M41.11 33.85L45.65 33.85L41.11 38.38L45.65 38.38;M41.15 33.65L45.73 33.65L41.15 38.22L45.73 38.22;M41.19 33.44L45.81 33.44L41.19 38.06L45.81 38.06;M41.23 33.24L45.89 33.24L41.23 37.9L45.89 37.9;M41.27 33.04L45.97 33.04L41.27 37.74L45.97 37.74;M41.31 32.83L46.05 32.83L41.31 37.57L46.05 37.57;M41.35 32.63L46.13 32.63L41.35 37.41L46.13 37.41;M41.39 32.43L46.21 32.43L41.39 37.25L46.21 37.25;M41.43 32.23L46.29 32.23L41.43 37.09L46.29 37.09;M41.47 32.02L46.38 32.02L41.47 36.92L46.38 36.92;M41.51 31.82L46.46 31.82L41.51 36.76L46.46 36.76;M41.56 31.62L46.54 31.62L41.56 36.6L46.54 36.6;M41.6 31.42L46.62 31.42L41.6 36.44L46.62 36.44;M41.64 31.21L46.7 31.21L41.64 36.28L46.7 36.28;M41.68 31.01L46.78 31.01L41.68 36.11L46.78 36.11;M41.72 30.81L46.86 30.81L41.72 35.95L46.86 35.95;M41.76 30.6L46.94 30.6L41.76 35.79L46.94 35.79;M41.8 30.4L47.02 30.4L41.8 35.63L47.02 35.63;M41.84 30.2L47.11 30.2L41.84 35.46L47.11 35.46" keyTimes="0;0.0122;0.02439;0.03659;0.04878;0.06098;0.07317;0.08537;0.09756;0.10976;0.12195;0.13415;0.14634;0.15854;0.17073;0.18293;0.19512;0.20732;0.21951;0.23171;0.2439;0.2561;0.26829;0.28049;0.29268;0.30488;0.31707;0.32927;0.34146;0.35366;0.36585;0.37805;0.39024;0.40244;0.41463;0.42683;0.43902;0.45122;0.46341;0.47561;0.4878;0.5;0.5122;0.52439;0.53659;0.54878;0.56098;0.57317;0.58537;0.59756;0.60976;0.62195;0.63415;0.64634;0.65854;0.67073;0.68293;0.69512;0.70732;0.71951;0.73171;0.7439;0.7561;0.76829;0.78049;0.79268;0.80488;0.81707;0.82927;0.84146;0.85366;0.86585;0.87805;0.89024;0.90244;0.91463;0.92683;0.93902;0.95122;0.96341;0.97561;0.9878;1" dur="3.4s" repeatCount="indefinite"/><animate attributeName="opacity" values="0.92;0.92;0.92;0.92;0.92;0.92;0.92;0.92;0.92;0.92;0.92;0.92;0.92;0.92;0.92;0.92;0.92;0.92;0.92;0.92;0.92;0.92;0.92;0.92;0.92;0.92;0.92;0.92;0.92;0.92;0.92;0.92;0.91;0.87;0.83;0.79;0.75;0.71;0.67;0.63;0.59;0.55;0.51;0.47;0.43;0.39;0.35;0.31;0.27;0.23;0.19;0.15;0.11;0.07;0.03;0.02;0.09;0.16;0.23;0.3;0.37;0.44;0.51;0.58;0.65;0.72;0.79;0.86;0.92;0.92;0.92;0.92;0.92;0.92;0.92;0.92;0.92;0.92;0.92;0.92;0.92;0.92;0.92" keyTimes="0;0.0122;0.02439;0.03659;0.04878;0.06098;0.07317;0.08537;0.09756;0.10976;0.12195;0.13415;0.14634;0.15854;0.17073;0.18293;0.19512;0.20732;0.21951;0.23171;0.2439;0.2561;0.26829;0.28049;0.29268;0.30488;0.31707;0.32927;0.34146;0.35366;0.36585;0.37805;0.39024;0.40244;0.41463;0.42683;0.43902;0.45122;0.46341;0.47561;0.4878;0.5;0.5122;0.52439;0.53659;0.54878;0.56098;0.57317;0.58537;0.59756;0.60976;0.62195;0.63415;0.64634;0.65854;0.67073;0.68293;0.69512;0.70732;0.71951;0.73171;0.7439;0.7561;0.76829;0.78049;0.79268;0.80488;0.81707;0.82927;0.84146;0.85366;0.86585;0.87805;0.89024;0.90244;0.91463;0.92683;0.93902;0.95122;0.96341;0.97561;0.9878;1" dur="3.4s" repeatCount="indefinite"/><animate attributeName="stroke-width" values="1.16;1.17;1.18;1.19;1.19;1.2;1.21;1.22;1.23;1.24;1.25;1.26;1.27;1.27;1.28;1.29;1.3;1.31;1.32;1.33;1.34;1.35;1.35;1.36;1.37;1.38;1.39;1.4;1.41;1.42;1.43;1.44;1.44;1.45;1.46;1.47;1.48;1.49;1.5;1.51;1.52;1.52;1.53;1.54;1.55;1.56;1.57;1.58;1.59;1.6;1.6;1.61;1.62;1.63;1.64;0.92;0.93;0.94;0.94;0.95;0.96;0.97;0.98;0.99;1;1.01;1.02;1.02;1.03;1.04;1.05;1.06;1.07;1.08;1.09;1.1;1.11;1.11;1.12;1.13;1.14;1.15;1.16" keyTimes="0;0.0122;0.02439;0.03659;0.04878;0.06098;0.07317;0.08537;0.09756;0.10976;0.12195;0.13415;0.14634;0.15854;0.17073;0.18293;0.19512;0.20732;0.21951;0.23171;0.2439;0.2561;0.26829;0.28049;0.29268;0.30488;0.31707;0.32927;0.34146;0.35366;0.36585;0.37805;0.39024;0.40244;0.41463;0.42683;0.43902;0.45122;0.46341;0.47561;0.4878;0.5;0.5122;0.52439;0.53659;0.54878;0.56098;0.57317;0.58537;0.59756;0.60976;0.62195;0.63415;0.64634;0.65854;0.67073;0.68293;0.69512;0.70732;0.71951;0.73171;0.7439;0.7561;0.76829;0.78049;0.79268;0.80488;0.81707;0.82927;0.84146;0.85366;0.86585;0.87805;0.89024;0.90244;0.91463;0.92683;0.93902;0.95122;0.96341;0.97561;0.9878;1" dur="3.4s" repeatCount="indefinite"/></path><path d="M42.95 24.66L49.32 24.66L42.95 31.03L49.32 31.03" fill="none" stroke="#FFFFFF" stroke-width="1.4" stroke-linecap="round" stroke-linejoin="round" opacity="0"><animate attributeName="d" values="M42.95 24.66L49.32 24.66L42.95 31.03L49.32 31.03;M42.99 24.45L49.4 24.45L42.99 30.87L49.4 30.87;M43.03 24.25L49.49 24.25L43.03 30.71L49.49 30.71;M43.07 24.05L49.57 24.05L43.07 30.54L49.57 30.54;M43.11 23.84L49.65 23.84L43.11 30.38L49.65 30.38;M43.15 23.64L49.73 23.64L43.15 30.22L49.73 30.22;M43.19 23.44L49.81 23.44L43.19 30.06L49.81 30.06;M43.23 23.24L49.89 23.24L43.23 29.89L49.89 29.89;M43.27 23.03L49.97 23.03L43.27 29.73L49.97 29.73;M43.31 22.83L50.05 22.83L43.31 29.57L50.05 29.57;M43.35 22.63L50.13 22.63L43.35 29.41L50.13 29.41;M43.39 22.42L50.22 22.42L43.39 29.25L50.22 29.25;M43.43 22.22L50.3 22.22L43.43 29.08L50.3 29.08;M43.48 22.02L50.38 22.02L43.48 28.92L50.38 28.92;M43.52 21.82L50.46 21.82L43.52 28.76L50.46 28.76;M43.56 21.61L50.54 21.61L43.56 28.6L50.54 28.6;M43.6 21.41L50.62 21.41L43.6 28.43L50.62 28.43;M43.64 21.21L50.7 21.21L43.64 28.27L50.7 28.27;M43.68 21L50.78 21L43.68 28.11L50.78 28.11;M43.72 20.8L50.86 20.8L43.72 27.95L50.86 27.95;M43.76 20.6L50.95 20.6L43.76 27.79L50.95 27.79;M43.8 20.4L51.03 20.4L43.8 27.62L51.03 27.62;M43.84 20.19L51.11 20.19L43.84 27.46L51.11 27.46;M43.88 19.99L51.19 19.99L43.88 27.3L51.19 27.3;M43.92 19.79L51.27 19.79L43.92 27.14L51.27 27.14;M43.96 19.58L51.35 19.58L43.96 26.97L51.35 26.97;M44 19.38L51.43 19.38L44 26.81L51.43 26.81;M44.04 19.18L51.51 19.18L44.04 26.65L51.51 26.65;M40.76 35.61L44.94 35.61L40.76 39.79L44.94 39.79;M40.8 35.4L45.02 35.4L40.8 39.63L45.02 39.63;M40.84 35.2L45.1 35.2L40.84 39.47L45.1 39.47;M40.88 35L45.19 35L40.88 39.3L45.19 39.3;M40.92 34.8L45.27 34.8L40.92 39.14L45.27 39.14;M40.96 34.59L45.35 34.59L40.96 38.98L45.35 38.98;M41 34.39L45.43 34.39L41 38.82L45.43 38.82;M41.04 34.19L45.51 34.19L41.04 38.66L45.51 38.66;M41.08 33.98L45.59 33.98L41.08 38.49L45.59 38.49;M41.12 33.78L45.67 33.78L41.12 38.33L45.67 38.33;M41.16 33.58L45.75 33.58L41.16 38.17L45.75 38.17;M41.2 33.38L45.83 33.38L41.2 38.01L45.83 38.01;M41.24 33.17L45.92 33.17L41.24 37.84L45.92 37.84;M41.29 32.97L46 32.97L41.29 37.68L46 37.68;M41.33 32.77L46.08 32.77L41.33 37.52L46.08 37.52;M41.37 32.56L46.16 32.56L41.37 37.36L46.16 37.36;M41.41 32.36L46.24 32.36L41.41 37.2L46.24 37.2;M41.45 32.16L46.32 32.16L41.45 37.03L46.32 37.03;M41.49 31.96L46.4 31.96L41.49 36.87L46.4 36.87;M41.53 31.75L46.48 31.75L41.53 36.71L46.48 36.71;M41.57 31.55L46.56 31.55L41.57 36.55L46.56 36.55;M41.61 31.35L46.65 31.35L41.61 36.38L46.65 36.38;M41.65 31.14L46.73 31.14L41.65 36.22L46.73 36.22;M41.69 30.94L46.81 30.94L41.69 36.06L46.81 36.06;M41.73 30.74L46.89 30.74L41.73 35.9L46.89 35.9;M41.77 30.54L46.97 30.54L41.77 35.73L46.97 35.73;M41.81 30.33L47.05 30.33L41.81 35.57L47.05 35.57;M41.85 30.13L47.13 30.13L41.85 35.41L47.13 35.41;M41.89 29.93L47.21 29.93L41.89 35.25L47.21 35.25;M41.93 29.73L47.29 29.73L41.93 35.09L47.29 35.09;M41.97 29.52L47.38 29.52L41.97 34.92L47.38 34.92;M42.02 29.32L47.46 29.32L42.02 34.76L47.46 34.76;M42.06 29.12L47.54 29.12L42.06 34.6L47.54 34.6;M42.1 28.91L47.62 28.91L42.1 34.44L47.62 34.44;M42.14 28.71L47.7 28.71L42.14 34.27L47.7 34.27;M42.18 28.51L47.78 28.51L42.18 34.11L47.78 34.11;M42.22 28.31L47.86 28.31L42.22 33.95L47.86 33.95;M42.26 28.1L47.94 28.1L42.26 33.79L47.94 33.79;M42.3 27.9L48.02 27.9L42.3 33.63L48.02 33.63;M42.34 27.7L48.11 27.7L42.34 33.46L48.11 33.46;M42.38 27.49L48.19 27.49L42.38 33.3L48.19 33.3;M42.42 27.29L48.27 27.29L42.42 33.14L48.27 33.14;M42.46 27.09L48.35 27.09L42.46 32.98L48.35 32.98;M42.5 26.89L48.43 26.89L42.5 32.81L48.43 32.81;M42.54 26.68L48.51 26.68L42.54 32.65L48.51 32.65;M42.58 26.48L48.59 26.48L42.58 32.49L48.59 32.49;M42.62 26.28L48.67 26.28L42.62 32.33L48.67 32.33;M42.66 26.07L48.76 26.07L42.66 32.17L48.76 32.17;M42.7 25.87L48.84 25.87L42.7 32L48.84 32;M42.75 25.67L48.92 25.67L42.75 31.84L48.92 31.84;M42.79 25.47L49 25.47L42.79 31.68L49 31.68;M42.83 25.26L49.08 25.26L42.83 31.52L49.08 31.52;M42.87 25.06L49.16 25.06L42.87 31.35L49.16 31.35;M42.91 24.86L49.24 24.86L42.91 31.19L49.24 31.19;M42.95 24.66L49.32 24.66L42.95 31.03L49.32 31.03" keyTimes="0;0.0122;0.02439;0.03659;0.04878;0.06098;0.07317;0.08537;0.09756;0.10976;0.12195;0.13415;0.14634;0.15854;0.17073;0.18293;0.19512;0.20732;0.21951;0.23171;0.2439;0.2561;0.26829;0.28049;0.29268;0.30488;0.31707;0.32927;0.34146;0.35366;0.36585;0.37805;0.39024;0.40244;0.41463;0.42683;0.43902;0.45122;0.46341;0.47561;0.4878;0.5;0.5122;0.52439;0.53659;0.54878;0.56098;0.57317;0.58537;0.59756;0.60976;0.62195;0.63415;0.64634;0.65854;0.67073;0.68293;0.69512;0.70732;0.71951;0.73171;0.7439;0.7561;0.76829;0.78049;0.79268;0.80488;0.81707;0.82927;0.84146;0.85366;0.86585;0.87805;0.89024;0.90244;0.91463;0.92683;0.93902;0.95122;0.96341;0.97561;0.9878;1" dur="3.4s" repeatCount="indefinite"/><animate attributeName="opacity" values="0.92;0.92;0.92;0.92;0.92;0.89;0.85;0.81;0.77;0.73;0.69;0.65;0.61;0.57;0.53;0.49;0.45;0.41;0.37;0.33;0.29;0.25;0.21;0.17;0.13;0.09;0.05;0.01;0.05;0.12;0.19;0.26;0.33;0.4;0.47;0.54;0.61;0.68;0.75;0.82;0.89;0.92;0.92;0.92;0.92;0.92;0.92;0.92;0.92;0.92;0.92;0.92;0.92;0.92;0.92;0.92;0.92;0.92;0.92;0.92;0.92;0.92;0.92;0.92;0.92;0.92;0.92;0.92;0.92;0.92;0.92;0.92;0.92;0.92;0.92;0.92;0.92;0.92;0.92;0.92;0.92;0.92;0.92" keyTimes="0;0.0122;0.02439;0.03659;0.04878;0.06098;0.07317;0.08537;0.09756;0.10976;0.12195;0.13415;0.14634;0.15854;0.17073;0.18293;0.19512;0.20732;0.21951;0.23171;0.2439;0.2561;0.26829;0.28049;0.29268;0.30488;0.31707;0.32927;0.34146;0.35366;0.36585;0.37805;0.39024;0.40244;0.41463;0.42683;0.43902;0.45122;0.46341;0.47561;0.4878;0.5;0.5122;0.52439;0.53659;0.54878;0.56098;0.57317;0.58537;0.59756;0.60976;0.62195;0.63415;0.64634;0.65854;0.67073;0.68293;0.69512;0.70732;0.71951;0.73171;0.7439;0.7561;0.76829;0.78049;0.79268;0.80488;0.81707;0.82927;0.84146;0.85366;0.86585;0.87805;0.89024;0.90244;0.91463;0.92683;0.93902;0.95122;0.96341;0.97561;0.9878;1" dur="3.4s" repeatCount="indefinite"/><animate attributeName="stroke-width" values="1.4;1.41;1.42;1.43;1.44;1.45;1.46;1.46;1.47;1.48;1.49;1.5;1.51;1.52;1.53;1.54;1.55;1.55;1.56;1.57;1.58;1.59;1.6;1.61;1.62;1.63;1.63;1.64;0.92;0.93;0.94;0.95;0.96;0.97;0.97;0.98;0.99;1;1.01;1.02;1.03;1.04;1.05;1.05;1.06;1.07;1.08;1.09;1.1;1.11;1.12;1.13;1.13;1.14;1.15;1.16;1.17;1.18;1.19;1.2;1.21;1.22;1.22;1.23;1.24;1.25;1.26;1.27;1.28;1.29;1.3;1.3;1.31;1.32;1.33;1.34;1.35;1.36;1.37;1.38;1.38;1.39;1.4" keyTimes="0;0.0122;0.02439;0.03659;0.04878;0.06098;0.07317;0.08537;0.09756;0.10976;0.12195;0.13415;0.14634;0.15854;0.17073;0.18293;0.19512;0.20732;0.21951;0.23171;0.2439;0.2561;0.26829;0.28049;0.29268;0.30488;0.31707;0.32927;0.34146;0.35366;0.36585;0.37805;0.39024;0.40244;0.41463;0.42683;0.43902;0.45122;0.46341;0.47561;0.4878;0.5;0.5122;0.52439;0.53659;0.54878;0.56098;0.57317;0.58537;0.59756;0.60976;0.62195;0.63415;0.64634;0.65854;0.67073;0.68293;0.69512;0.70732;0.71951;0.73171;0.7439;0.7561;0.76829;0.78049;0.79268;0.80488;0.81707;0.82927;0.84146;0.85366;0.86585;0.87805;0.89024;0.90244;0.91463;0.92683;0.93902;0.95122;0.96341;0.97561;0.9878;1" dur="3.4s" repeatCount="indefinite"/></path></g></g></svg>
